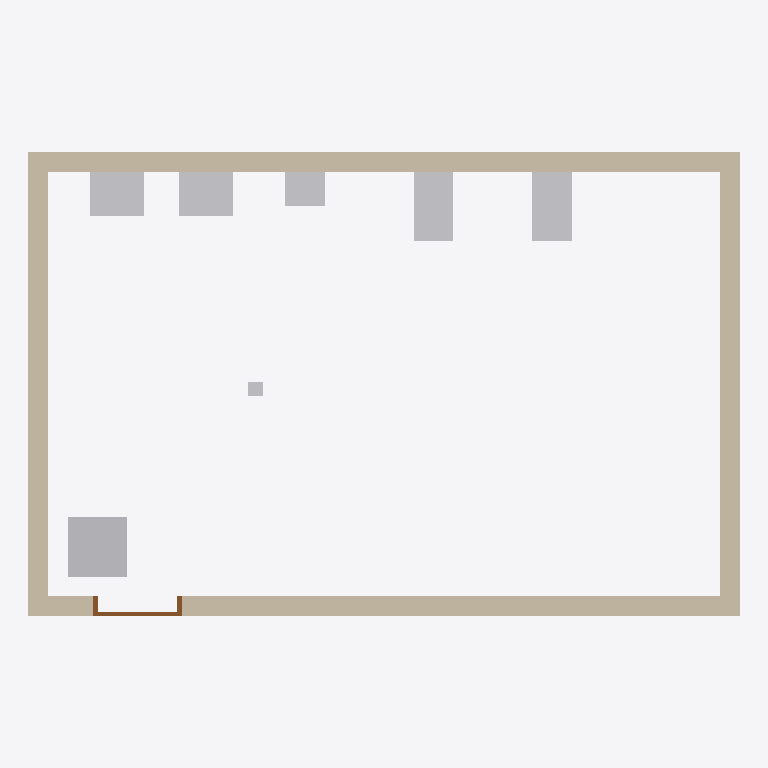
Plan cut of the same IFC building model at storey 'Level 1' (level 0.00 m, cut at 1.40 m), seen from above with north up, elements coloured by IFC class: 7 other elements (light grey), 4 walls (beige), 1 door (brown). Cut surfaces are drawn darker.
Extent 7.2 m × 4.7 m × 4.0 m (x, y, z). Storeys (1): Level 1 at 0.00 m. Elements (35): 13 IfcPipeSegment, 6 IfcPipeFitting, 5 IfcSanitaryTerminal, 4 IfcWall, 3 IfcFireSuppressionTerminal, 1 IfcBoiler, 1 IfcDoor, 1 IfcValve, 1 IfcWasteTerminal.

HEADER;
FILE_DESCRIPTION(('ViewDefinition [CoordinationView]'),'2;1');
FILE_NAME('','2026-10-26T10:55:45',(''),(''),'IfcOpenShell 0.8.0','IfcOpenShell 0.8.0','');
FILE_SCHEMA(('IFC4'));
ENDSEC;
DATA;
#9=IFCPROJECT('0FJHQm25T57PBwC8l$xODI',$,'Project',$,$,$,$,(#8),#5);
#10=IFCSITE('1GQ2R4pLX6d9o35gpQdwXd',$,'Site',$,$,$,$,$,.ELEMENT.,$,$,$,$,$);
#12=IFCBUILDING('2sEV9iLnz3whAJdgbNxF7Q',$,'Building',$,$,$,$,$,.ELEMENT.,$,$,$);
#14=IFCBUILDINGSTOREY('2rO_XnfNfEQAwzX2PrvlgS',$,'Level 1',$,$,$,$,$,.ELEMENT.,0.0);
#35=IFCWALL('2K74b0upj7uBU7InFy49Ix',$,$,$,$,#169,#182,$,.STANDARD.);
#33=IFCWALL('2yf1bAbj9DngSm4ulTE$xW',$,$,$,$,#120,#133,$,.STANDARD.);
#34=IFCWALL('3wO1lEt_vBkBtkMY8O9EAk',$,$,$,$,#145,#158,$,.STANDARD.);
#36=IFCWALL('2Xpj3xj1jBt9IKvjILxsAp',$,$,$,$,#193,#206,$,.STANDARD.);
#52=IFCBOILER('2e08hehPb5mByXl0moKuDT',$,$,$,$,#3308,#3313,$,.WATER.);
#50=IFCSANITARYTERMINAL('0IRNqZV6T9Fvf5UN$_H59O',$,$,$,$,#3288,#3293,$,.TOILETPAN.);
#49=IFCSANITARYTERMINAL('2JIBgLpSzChASXD1vYj8Cs',$,$,$,$,#3278,#3283,$,.TOILETPAN.);
#46=IFCSANITARYTERMINAL('1LJaNvNrrEUBwnu_TUPewJ',$,$,$,$,#3248,#3253,$,.WASHHANDBASIN.);
#47=IFCSANITARYTERMINAL('3l8psv6E9EmgVfF$xuEpPP',$,$,$,$,#3258,#3263,$,.WASHHANDBASIN.);
#48=IFCSANITARYTERMINAL('1dCkJeyWDDBOgafEM2klUG',$,$,$,$,#3268,#3273,$,.URINAL.);
#38=IFCDOOR('1x2wN3i51ADgPy0LGNCwRe',$,$,$,$,#235,#265,'1',2.1,0.9,.DOOR.,.SINGLE_SWING_LEFT.,$);
#51=IFCWASTETERMINAL('0EXBbNUCP3GO$onyapW67n',$,$,$,$,#3298,#3303,$,.FLOORTRAP.);
ENDSEC;
